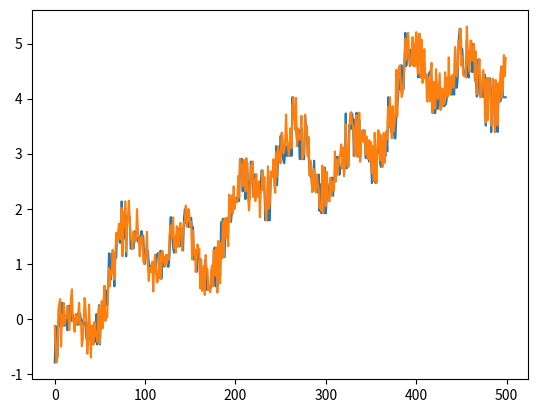

Write the Python code that produced this figure.
import heapq
import numpy as np
import matplotlib.pyplot as plt
import sys

class Node(object):
    def __init__(self, axis=None, val=[], left=None, right=None):
        self.axis = axis
        self.point = val
        self.left = left
        self.right = right
        self.dflag = 0

class KDtree(object):
    def __init__(self, point, k):
        self.dim = len(point[0])
        self.k = k
        self.Kbest = []
        self.alpha = 0.7
        self.root = self.fit(point)

    def fit(self, point, depth=0):
        if len(point) <= 0 or len(point[0]) == 0:
            return None
        axis = depth % self.dim
        array = [p[axis] for p in point]
        # print(len(point))
        median = self.find_median(0, len(array)-1, array, len(array)//2)
        median = median[len(array)//2]
        index = array.index(median)
        left = [i for i in point if i[axis] < median]
        right = [i for i in point if i[axis] > median]
        return Node(axis = axis,
                    val = point[index],
                    left = self.fit(point=left, depth=depth+1),
                    right = self.fit(point=right, depth=depth+1))

    def find_median(self, l, r, a, index):
        i,j = l,r
        mid = l + (r-l)//2
        x = a[mid]
        while (i<=j):
            while a[i] < x:
                i+=1
            while x < a[j]:
                j-=1
            if i<=j:
                a[i],a[j] = a[j],a[i]
                i +=1
                j -=1
        if l<j and index <= j:
            a = self.find_median(l, j, a, index)
        elif i<r and i <= index:
            a = self.find_median(i, r, a, index)
        return a

    def calc(self, root):
        if root is None:
            return 0
        return root.left + root.right + 1

    def calcD(self, root):
        if root is None:
            return 0
        return root.left + root.right + root.dflag

    def flatten(self, root, flat_a=[]):
        if root is None:
            return flat_a
        flat_a = self.flatten(root.left)
        if root.dflag == 0:
            flat_a.appen(root.point)
        flat_a = self.flatten(root.right)
        return flat_a

    def FLAG(self, root):
        calc = self.calc(root)
        return root.dflag and (self.alpha * calc <= max(self.calc(root.left), self.calc(root.right))
                               or self.calcD(root) <= self.alpha * calc)

    def add(self, root, point, depth=0):
        axis = depth % self.dim
        if root is None:
            root = Node(axis=axis, val=point, left=None, right=None)
        else:
            if point[root.axis] < root.point[root.axis]:
                root = self.add(root.left, point, depth=depth+1)
            elif root.point[axis] < point[root.axis]:
                root = self.add(root.right, point, depth=depth+1)
        if self.FLAG(root):
            root = self.rebuid(root, depth)
        return root

    def delete(self, root, point, depth=0):
        if root is None:
            return None
        else:
            if root.point == point:
                root.dflag = 1
            elif point[root.axis] < root.point[root.axis]:
                root = self.delete(root.left, point, depth=depth+1)
            elif root.point[root.axis] < point[root.axis]:
                root = self.delete(root.right, point, depth=depth+1)
        if self.FLAG(root):
            root = self.rebuid(root, depth)
        return root

    def rebuild(self, root, depth):
        flat_a = self.flatten(root=root)
        return self.fit(flat_a, depth=depth)

    def find_Knearest(self, point, root=None):
        if root is None:
            self.Kbest = []
            root = self.root

        if root.left is not None or root.right is not None:
            if point[root.axis] < root.point[root.axis] and root.left is not None:
                self.find_Knearest(point, root=root.left)
            elif root.right is not None:
                self.find_Knearest(point, root=root.right)

        dis = sum(list(map(lambda x,y : abs(x-y), root.point, point)))
        if len(self.Kbest) < self.k:
            heapq.heappush(self.Kbest,(-dis, root.point))
        if dis < abs(heapq.nsmallest(1, self.Kbest, lambda d:d[0])[0][0]):
            heapq.heappop(self.Kbest)
            heapq.heappush(self.Kbest, (-dis, root.point))

        if abs(root.point[root.axis]-point[root.axis]) < abs(heapq.nsmallest(1, self.Kbest, lambda d:d[0])[0][0]):
            if root.right is not None and point[root.axis] < root.point[root.axis]:
                self.find_Knearest(point, root=root.right)
            elif root.left is not None and point[root.axis] >= root.point[root.axis]:
                self.find_Knearest(point, root=root.left)
        return self.Kbest


def gen_data(x1, x2):
    y = np.sin(x1) * 1 / 2 + np.cos(x2) * 1 / 2 + 0.1 * x1
    return y


def load_data():
    x1_train = np.linspace(0, 50, 500)
    x2_train = np.linspace(-10, 10, 500)
    data_train = [[x1, x2, gen_data(x1, x2) + np.random.random(1)[0] - 0.5] for x1, x2 in zip(x1_train, x2_train)]
    x1_test = np.linspace(0, 50, 100) + np.random.random(100) * 0.5
    x2_test = np.linspace(-10, 10, 100) + 0.02 * np.random.random(100)
    data_test = [[x1, x2, gen_data(x1, x2)] for x1, x2 in zip(x1_test, x2_test)]
    return np.array(data_train), np.array(data_test)

def main():
    train, test = load_data()
    x_train, y_train = train[:, :], train[:, 2]
    # x_test, y_test = test[:, :2], test[:, 2]  # 同上，但这里的y没有噪声
    t = KDtree(x_train, k=10)
    result = [t.find_Knearest(i)[-1][-1] for i in x_train]
    result = [i[-1] for i in result]
    result = [np.average(i) for i in result]
    #
    print(result)
    plt.plot(result)
    plt.plot(y_train)
    plt.show()


    return 0
if __name__ == "__main__":
    main()
    # t = KDtree([[]],1)
    # a = [3,2,1,5,4,3,2] # 1,2,2,3,3,4,5
    # a = [4,5,6,3,6,8,4] # 3,4,4,5,6,6,8
    # a = [0,2,1,1,5,6,7] # 0,1,1,2,5,6,7
    # s = t.find_median(0, len(a)-1, a, len(a)//2)
    # s = s[len(a)//2]
    # print(s)